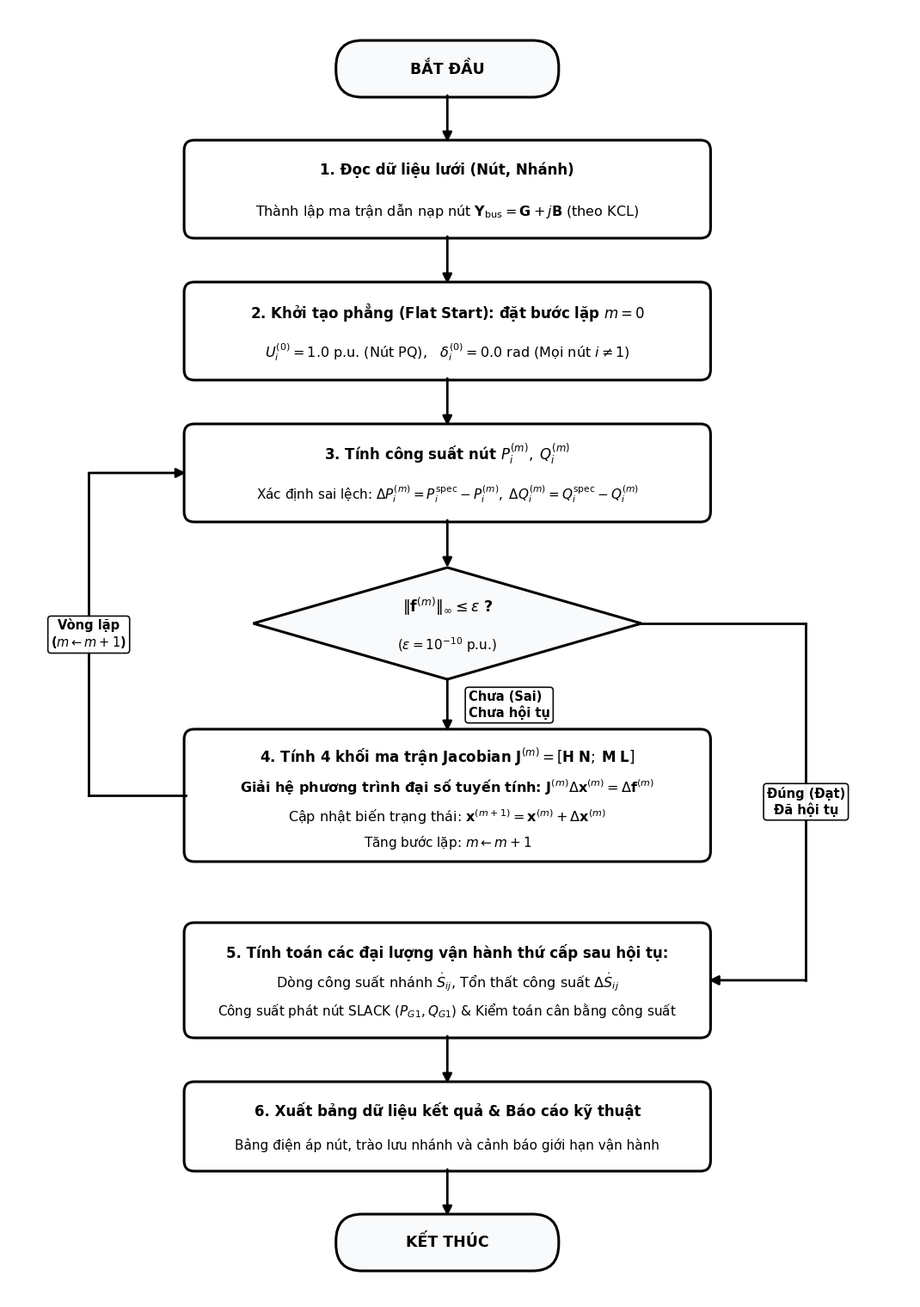

Source code (Python): (Note: this script raises an exception after producing the figure.)
"""
Script tạo lưu đồ thuật toán Newton--Raphson tọa độ cực
Đạt chuẩn xuất bản IEEE Transactions:
- Hình học cân đối hoàn hảo (Symmetric Orthogonal Layout)
- Sửa triệt để lỗi logic toán học của bản nháp
- Font chữ kỹ thuật Segoe UI / Arial sắc nét, hỗ trợ tiếng Việt có dấu đầy đủ
- Xuất file vector SVG và raster PNG độ phân giải cao 400 DPI
"""
import matplotlib.pyplot as plt
from matplotlib.patches import FancyBboxPatch, Polygon
import os

def generate_ieee_flowchart(output_png, output_svg=None):
    # Kích thước khung hình theo tỷ lệ vàng chuẩn bài báo khoa học IEEE
    fig = plt.figure(figsize=(10.5, 15.0), dpi=400)
    ax = fig.add_axes([0, 0, 1, 1])
    ax.set_xlim(-2, 105)
    ax.set_ylim(0, 150)
    ax.axis('off')

    # Bảng màu chuẩn xuất bản IEEE Monochrome / Black & White
    # 0. Start / End: Đen trắng kỹ thuật
    c_start_fill = '#F8FAFC'
    c_start_edge = '#000000'
    c_start_txt  = '#000000'

    # 1. Đọc dữ liệu: Trắng viền đen
    c_step1_fill = '#FFFFFF'
    c_step1_edge = '#000000'
    c_step1_txt  = '#000000'

    # 2. Khởi tạo phẳng: Trắng viền đen
    c_step2_fill = '#FFFFFF'
    c_step2_edge = '#000000'
    c_step2_txt  = '#000000'

    # 3. Tính công suất & sai lệch: Trắng viền đen
    c_step3_fill = '#FFFFFF'
    c_step3_edge = '#000000'
    c_step3_txt  = '#000000'

    # Khối điều kiện (Hình thoi): Xám nhạt viền đen
    c_cond_fill  = '#F8FAFC'
    c_cond_edge  = '#000000'
    c_cond_txt   = '#000000'

    # 4. Jacobian & Cập nhật: Trắng viền đen
    c_step4_fill = '#FFFFFF'
    c_step4_edge = '#000000'
    c_step4_txt  = '#000000'

    # 5. Đại lượng thứ cấp: Trắng viền đen
    c_step5_fill = '#FFFFFF'
    c_step5_edge = '#000000'
    c_step5_txt  = '#000000'

    # 6. Báo cáo & Kết quả: Trắng viền đen
    c_step6_fill = '#FFFFFF'
    c_step6_edge = '#000000'
    c_step6_txt  = '#000000'

    arrow_col = '#000000'
    font_main = 'Segoe UI'

    # Hàm vẽ hộp chữ nhật bo góc
    def draw_rounded_box(cx, cy, w, h, fill_col, edge_col, radius=1.2, lw=2.2):
        box = FancyBboxPatch(
            (cx - w/2, cy - h/2), w, h,
            boxstyle=f"round,pad=0.2,rounding_size={radius}",
            facecolor=fill_col, edgecolor=edge_col,
            linewidth=lw, zorder=2
        )
        ax.add_patch(box)

    # Hàm vẽ hình thoi kiểm tra điều kiện
    def draw_diamond(cx, cy, w, h, fill_col, edge_col, lw=2.2):
        poly = Polygon([
            (cx, cy + h/2),
            (cx + w/2, cy),
            (cx, cy - h/2),
            (cx - w/2, cy)
        ], closed=True, facecolor=fill_col, edgecolor=edge_col, linewidth=lw, zorder=2)
        ax.add_patch(poly)

    # Hàm vẽ mũi tên trực tiếp
    def draw_direct_arrow(x1, y1, x2, y2, lw=2.0):
        ax.annotate(
            '', xy=(x2, y2), xytext=(x1, y1),
            arrowprops=dict(
                arrowstyle="-|>", color=arrow_col,
                lw=lw, mutation_scale=16,
                shrinkA=0, shrinkB=0
            ), zorder=3
        )

    # ==================== TỌA ĐỘ VÀ KÍCH THƯỚC ====================
    # Trục chính thẳng đứng tại giữa trang: X = 50.0
    MAIN_X = 50.0
    BOX_W  = 62.0   # Chiều rộng các hộp (từ X = 19.0 đến X = 81.0)
    LEFT_E = MAIN_X - BOX_W / 2   # 19.0
    RIGHT_E = MAIN_X + BOX_W / 2  # 81.0

    # ------------------ 0. BẮT ĐẦU ------------------
    y_start = 143.0
    h_start = 6.2
    draw_rounded_box(MAIN_X, y_start, 26.0, h_start, c_start_fill, c_start_edge, radius=3.1)
    ax.text(MAIN_X, y_start, "BẮT ĐẦU", fontsize=12.5, fontweight='bold', fontfamily=font_main,
            color=c_start_txt, ha='center', va='center', zorder=5)

    # Mũi tên 0 -> 1
    draw_direct_arrow(MAIN_X, y_start - h_start/2, MAIN_X, 134.5)

    # ------------------ 1. KHỐI 1: ĐỌC DỮ LIỆU & Y_BUS ------------------
    y_b1 = 129.0
    h_b1 = 11.0
    draw_rounded_box(MAIN_X, y_b1, BOX_W, h_b1, c_step1_fill, c_step1_edge)
    ax.text(MAIN_X, y_b1 + 2.2, "1. Đọc dữ liệu lưới (Nút, Nhánh)",
            fontsize=12, fontweight='bold', fontfamily=font_main, color=c_step1_txt, ha='center', va='center', zorder=5)
    ax.text(MAIN_X, y_b1 - 2.5, r"Thành lập ma trận dẫn nạp nút $\mathbf{Y}_{\mathrm{bus}} = \mathbf{G} + j\mathbf{B}$ (theo KCL)",
            fontsize=11.5, fontfamily=font_main, color=c_step1_txt, ha='center', va='center', zorder=5)

    # Mũi tên 1 -> 2
    draw_direct_arrow(MAIN_X, y_b1 - h_b1/2, MAIN_X, 118.0)

    # ------------------ 2. KHỐI 2: KHỞI TẠO PHẲNG ------------------
    y_b2 = 112.5
    h_b2 = 11.0
    draw_rounded_box(MAIN_X, y_b2, BOX_W, h_b2, c_step2_fill, c_step2_edge)
    ax.text(MAIN_X, y_b2 + 2.2, r"2. Khởi tạo phẳng (Flat Start): đặt bước lặp $m = 0$",
            fontsize=12, fontweight='bold', fontfamily=font_main, color=c_step2_txt, ha='center', va='center', zorder=5)
    ax.text(MAIN_X, y_b2 - 2.5, r"$U_i^{(0)} = 1.0\text{ p.u.}$ (Nút PQ),   $\delta_i^{(0)} = 0.0\text{ rad}$ (Mọi nút $i \neq 1$)",
            fontsize=11.5, fontfamily=font_main, color=c_step2_txt, ha='center', va='center', zorder=5)

    # Mũi tên 2 -> 3
    draw_direct_arrow(MAIN_X, y_b2 - h_b2/2, MAIN_X, 101.5)

    # ------------------ 3. KHỐI 3: TÍNH CÔNG SUẤT & SAI LỆCH ------------------
    y_b3 = 96.0
    h_b3 = 11.0
    draw_rounded_box(MAIN_X, y_b3, BOX_W, h_b3, c_step3_fill, c_step3_edge)
    ax.text(MAIN_X, y_b3 + 2.2, r"3. Tính công suất nút $P_i^{(m)},\; Q_i^{(m)}$",
            fontsize=12, fontweight='bold', fontfamily=font_main, color=c_step3_txt, ha='center', va='center', zorder=5)
    ax.text(MAIN_X, y_b3 - 2.5, r"Xác định sai lệch: $\Delta P_i^{(m)} = P_i^{\mathrm{spec}} - P_i^{(m)},\; \Delta Q_i^{(m)} = Q_i^{\mathrm{spec}} - Q_i^{(m)}$",
            fontsize=11, fontfamily=font_main, color=c_step3_txt, ha='center', va='center', zorder=5)

    # Mũi tên 3 -> Khối điều kiện
    draw_direct_arrow(MAIN_X, y_b3 - h_b3/2, MAIN_X, 85.0)

    # ------------------ KHỐI ĐIỀU KIỆN (DIAMOND): HỘI TỤ ------------------
    y_cond = 78.5
    w_cond = 46.0
    h_cond = 13.0
    draw_diamond(MAIN_X, y_cond, w_cond, h_cond, c_cond_fill, c_cond_edge)
    ax.text(MAIN_X, y_cond + 2.0, r"$\|\mathbf{f}^{(m)}\|_\infty \leq \epsilon$ ?",
            fontsize=12.5, fontweight='bold', fontfamily=font_main, color=c_cond_txt, ha='center', va='center', zorder=5)
    ax.text(MAIN_X, y_cond - 2.5, r"$(\epsilon = 10^{-10}\text{ p.u.})$",
            fontsize=11, fontfamily=font_main, color=c_cond_txt, ha='center', va='center', zorder=5)

    # ------------------ 4. KHỐI 4: JACOBIAN & CẬP NHẬT (KHI CHƯA HỘI TỤ) ------------------
    y_b4 = 58.5
    h_b4 = 15.0
    draw_rounded_box(MAIN_X, y_b4, BOX_W, h_b4, c_step4_fill, c_step4_edge)
    ax.text(MAIN_X, y_b4 + 4.5, r"4. Tính 4 khối ma trận Jacobian $\mathbf{J}^{(m)} = [\mathbf{H}\; \mathbf{N};\; \mathbf{M}\; \mathbf{L}]$",
            fontsize=12, fontweight='bold', fontfamily=font_main, color=c_step4_txt, ha='center', va='center', zorder=5)
    ax.text(MAIN_X, y_b4 + 1.0, r"Giải hệ phương trình đại số tuyến tính: $\mathbf{J}^{(m)} \Delta\mathbf{x}^{(m)} = \Delta\mathbf{f}^{(m)}$",
            fontsize=11.5, fontweight='bold', fontfamily=font_main, color=c_step4_txt, ha='center', va='center', zorder=5)
    ax.text(MAIN_X, y_b4 - 2.5, r"Cập nhật biến trạng thái: $\mathbf{x}^{(m+1)} = \mathbf{x}^{(m)} + \Delta\mathbf{x}^{(m)}$",
            fontsize=11.5, fontfamily=font_main, color=c_step4_txt, ha='center', va='center', zorder=5)
    ax.text(MAIN_X, y_b4 - 5.5, r"Tăng bước lặp: $m \leftarrow m + 1$",
            fontsize=11, fontfamily=font_main, color=c_step4_txt, ha='center', va='center', zorder=5)

    # Mũi tên từ Đáy Diamond đi thẳng xuống Khối 4: CHƯA (SAI)
    draw_direct_arrow(MAIN_X, y_cond - h_cond/2, MAIN_X, y_b4 + h_b4/2)
    # Nhãn "Chưa (Sai)" nằm thoáng sang phải của mũi tên
    ax.text(MAIN_X + 2.5, (y_cond - h_cond/2 + y_b4 + h_b4/2) / 2, "Chưa (Sai)\nChưa hội tụ",
            color='#000000', fontsize=10.5, fontweight='bold', fontfamily=font_main, ha='left', va='center',
            bbox=dict(boxstyle='round,pad=0.25', facecolor='#ffffff', edgecolor='#000000', lw=1.2, alpha=0.95),
            zorder=6)

    # ĐƯỜNG VÒNG LẶP (LOOP BACK) TỪ KHỐI 4 LÊN KHỐI 3 (BÊN TRÁI):
    # Đi từ mép trái Khối 4 (X = LEFT_E = 19.0) rẽ trái ra X = 7.5, đi lên Y = y_b3 = 96.0, rồi đâm vào mép trái Khối 3
    X_LOOP = 7.5
    ax.plot([LEFT_E, X_LOOP], [y_b4, y_b4], color=arrow_col, lw=2.0, zorder=3)
    ax.plot([X_LOOP, X_LOOP], [y_b4, y_b3], color=arrow_col, lw=2.0, zorder=3)
    ax.annotate(
        '', xy=(LEFT_E, y_b3), xytext=(X_LOOP, y_b3),
        arrowprops=dict(
            arrowstyle="-|>", color=arrow_col,
            lw=2.0, mutation_scale=16,
            shrinkA=0, shrinkB=0
        ), zorder=3
    )
    # Nhãn trên đường vòng lặp
    ax.text(X_LOOP, (y_b4 + y_b3)/2, "Vòng lặp\n" + r"($m \leftarrow m+1$)",
            color='#000000', fontsize=10.5, fontweight='bold', fontfamily=font_main, ha='center', va='center',
            bbox=dict(boxstyle='round,pad=0.25', facecolor='#ffffff', edgecolor='#000000', lw=1.2, alpha=0.95),
            zorder=6)

    # ------------------ 5. KHỐI 5: TÍNH TOÁN THỨ CẤP SAU HỘI TỤ ------------------
    y_b5 = 37.0
    h_b5 = 13.0
    draw_rounded_box(MAIN_X, y_b5, BOX_W, h_b5, c_step5_fill, c_step5_edge)
    ax.text(MAIN_X, y_b5 + 3.2, "5. Tính toán các đại lượng vận hành thứ cấp sau hội tụ:",
            fontsize=12, fontweight='bold', fontfamily=font_main, color=c_step5_txt, ha='center', va='center', zorder=5)
    ax.text(MAIN_X, y_b5 - 0.2, r"Dòng công suất nhánh $\dot{S}_{ij}$, Tổn thất công suất $\Delta\dot{S}_{ij}$",
            fontsize=11.5, fontfamily=font_main, color=c_step5_txt, ha='center', va='center', zorder=5)
    ax.text(MAIN_X, y_b5 - 3.5, r"Công suất phát nút SLACK ($P_{G1}, Q_{G1}$) & Kiểm toán cân bằng công suất",
            fontsize=11, fontfamily=font_main, color=c_step5_txt, ha='center', va='center', zorder=5)

    # ĐƯỜNG RẼ HỘI TỤ (ĐẠT / ĐÚNG) TỪ HÌNH THOI XUỐNG KHỐI 5 (BÊN PHẢI):
    # Đi từ đỉnh phải hình thoi (X = MAIN_X + w_cond/2 = 73.0) ra X = 92.5, đi xuống Y = y_b5 = 37.0, đâm vào mép phải Khối 5
    X_BYPASS = 92.5
    x_diamond_right = MAIN_X + w_cond / 2
    ax.plot([x_diamond_right, X_BYPASS], [y_cond, y_cond], color=arrow_col, lw=2.0, zorder=3)
    ax.plot([X_BYPASS, X_BYPASS], [y_cond, y_b5], color=arrow_col, lw=2.0, zorder=3)
    ax.annotate(
        '', xy=(RIGHT_E, y_b5), xytext=(X_BYPASS, y_b5),
        arrowprops=dict(
            arrowstyle="-|>", color=arrow_col,
            lw=2.0, mutation_scale=16,
            shrinkA=0, shrinkB=0
        ), zorder=3
    )
    # Nhãn trên đường rẽ hội tụ
    ax.text(X_BYPASS, (y_cond + y_b5)/2, "Đúng (Đạt)\nĐã hội tụ",
            color='#000000', fontsize=10.5, fontweight='bold', fontfamily=font_main, ha='center', va='center',
            bbox=dict(boxstyle='round,pad=0.25', facecolor='#ffffff', edgecolor='#000000', lw=1.2, alpha=0.95),
            zorder=6)

    # Mũi tên 5 -> 6
    y_b6 = 20.0
    h_b6 = 10.0
    draw_direct_arrow(MAIN_X, y_b5 - h_b5/2, MAIN_X, y_b6 + h_b6/2)

    # ------------------ 6. KHỐI 6: XUẤT KẾT QUẢ ------------------
    draw_rounded_box(MAIN_X, y_b6, BOX_W, h_b6, c_step6_fill, c_step6_edge)
    ax.text(MAIN_X, y_b6 + 1.8, "6. Xuất bảng dữ liệu kết quả & Báo cáo kỹ thuật",
            fontsize=12, fontweight='bold', fontfamily=font_main, color=c_step6_txt, ha='center', va='center', zorder=5)
    ax.text(MAIN_X, y_b6 - 2.2, "Bảng điện áp nút, trào lưu nhánh và cảnh báo giới hạn vận hành",
            fontsize=11, fontfamily=font_main, color=c_step6_txt, ha='center', va='center', zorder=5)

    # Mũi tên 6 -> Kết thúc
    y_end = 6.5
    h_end = 6.2
    draw_direct_arrow(MAIN_X, y_b6 - h_b6/2, MAIN_X, y_end + h_end/2)

    # ------------------ 7. KẾT THÚC ------------------
    draw_rounded_box(MAIN_X, y_end, 26.0, h_end, c_start_fill, c_start_edge, radius=3.1)
    ax.text(MAIN_X, y_end, "KẾT THÚC", fontsize=12.5, fontweight='bold', fontfamily=font_main,
            color=c_start_txt, ha='center', va='center', zorder=5)

    # Lưu hình ảnh chất lượng cao
    plt.savefig(output_png, dpi=400, bbox_inches='tight', pad_inches=0.1)
    print(f"Saved publication-grade PNG to: {output_png}")
    if output_svg:
        plt.savefig(output_svg, format='svg', bbox_inches='tight', pad_inches=0.1)
        print(f"Saved publication-grade SVG to: {output_svg}")
    plt.close()

if __name__ == '__main__':
    out_dir = r"c:\Users\Lax\Downloads\Project_I_Power_Flow\figures"
    out_png = os.path.join(out_dir, "algorithm_vi.png")
    out_svg = os.path.join(out_dir, "algorithm_vi.svg")
    generate_ieee_flowchart(out_png, out_svg)
